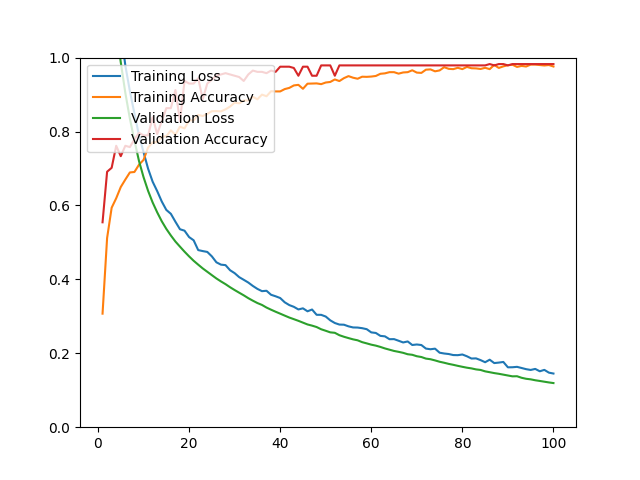

The file beside this chart, header and first rows:
epoch, loss, acc, val_loss, val_acc
1, 1.512, 0.3072, 1.412, 0.5544
2, 1.379, 0.5118, 1.291, 0.6912
3, 1.26, 0.5938, 1.179, 0.7018
4, 1.157, 0.6195, 1.079, 0.7614
5, 1.073, 0.6498, 0.9874, 0.7333
6, 0.9790, 0.6700, 0.9047, 0.7614
7, 0.9093, 0.6893, 0.8349, 0.7579
8, 0.8486, 0.6905, 0.7755, 0.7789
9, 0.7898, 0.7102, 0.7204, 0.7965
10, 0.7442, 0.7232, 0.6766, 0.7895
11, 0.6994, 0.7567, 0.6394, 0.7895
12, 0.6642, 0.7709, 0.6080, 0.8386
13, 0.6387, 0.7713, 0.5813, 0.7930
14, 0.6107, 0.7859, 0.5572, 0.8281
15, 0.5879, 0.7871, 0.5366, 0.8632
16, 0.5773, 0.8032, 0.5187, 0.8632
17, 0.5559, 0.7914, 0.5023, 0.9123
18, 0.5356, 0.8131, 0.4885, 0.8281
19, 0.5317, 0.8084, 0.4749, 0.9368
20, 0.5144, 0.8300, 0.4622, 0.9298
21, 0.5057, 0.8304, 0.4503, 0.9298
22, 0.4792, 0.8450, 0.4398, 0.9439
23, 0.4765, 0.8419, 0.4296, 0.8877
24, 0.4742, 0.8478, 0.4205, 0.9298
25, 0.4622, 0.8549, 0.4114, 0.9404
26, 0.4461, 0.8553, 0.4024, 0.9509
27, 0.4398, 0.8545, 0.3944, 0.9544
28, 0.4385, 0.8600, 0.3870, 0.9579
29, 0.4247, 0.8675, 0.3787, 0.9544
30, 0.4168, 0.8782, 0.3711, 0.9509
31, 0.4060, 0.8762, 0.3639, 0.9474
32, 0.3988, 0.8837, 0.3568, 0.9368
33, 0.3914, 0.8841, 0.3491, 0.9544
34, 0.3822, 0.8939, 0.3423, 0.9649
35, 0.3742, 0.8872, 0.3359, 0.9614
36, 0.3681, 0.8998, 0.3308, 0.9614
37, 0.3691, 0.8955, 0.3237, 0.9579
38, 0.3583, 0.9089, 0.3179, 0.9649
39, 0.3542, 0.9085, 0.3124, 0.9614
40, 0.3495, 0.9085, 0.3072, 0.9754
41, 0.3379, 0.9148, 0.3019, 0.9754
42, 0.3304, 0.9180, 0.2967, 0.9754
43, 0.3257, 0.9247, 0.2923, 0.9719
44, 0.3186, 0.9263, 0.2878, 0.9509
45, 0.3216, 0.9156, 0.2829, 0.9754
46, 0.3136, 0.9294, 0.2780, 0.9754
47, 0.3184, 0.9298, 0.2748, 0.9509
48, 0.3041, 0.9302, 0.2710, 0.9509
49, 0.3040, 0.9282, 0.2650, 0.9789
50, 0.2994, 0.9326, 0.2609, 0.9789
51, 0.2891, 0.9341, 0.2566, 0.9789
52, 0.2819, 0.9409, 0.2554, 0.9509
53, 0.2777, 0.9365, 0.2489, 0.9789
54, 0.2773, 0.9444, 0.2447, 0.9789
55, 0.2729, 0.9499, 0.2411, 0.9789
56, 0.2699, 0.9456, 0.2377, 0.9789
57, 0.2696, 0.9428, 0.2351, 0.9789
58, 0.2679, 0.9483, 0.2301, 0.9789
59, 0.2652, 0.9479, 0.2268, 0.9789
60, 0.2565, 0.9487, 0.2233, 0.9789
... 40 more rows
